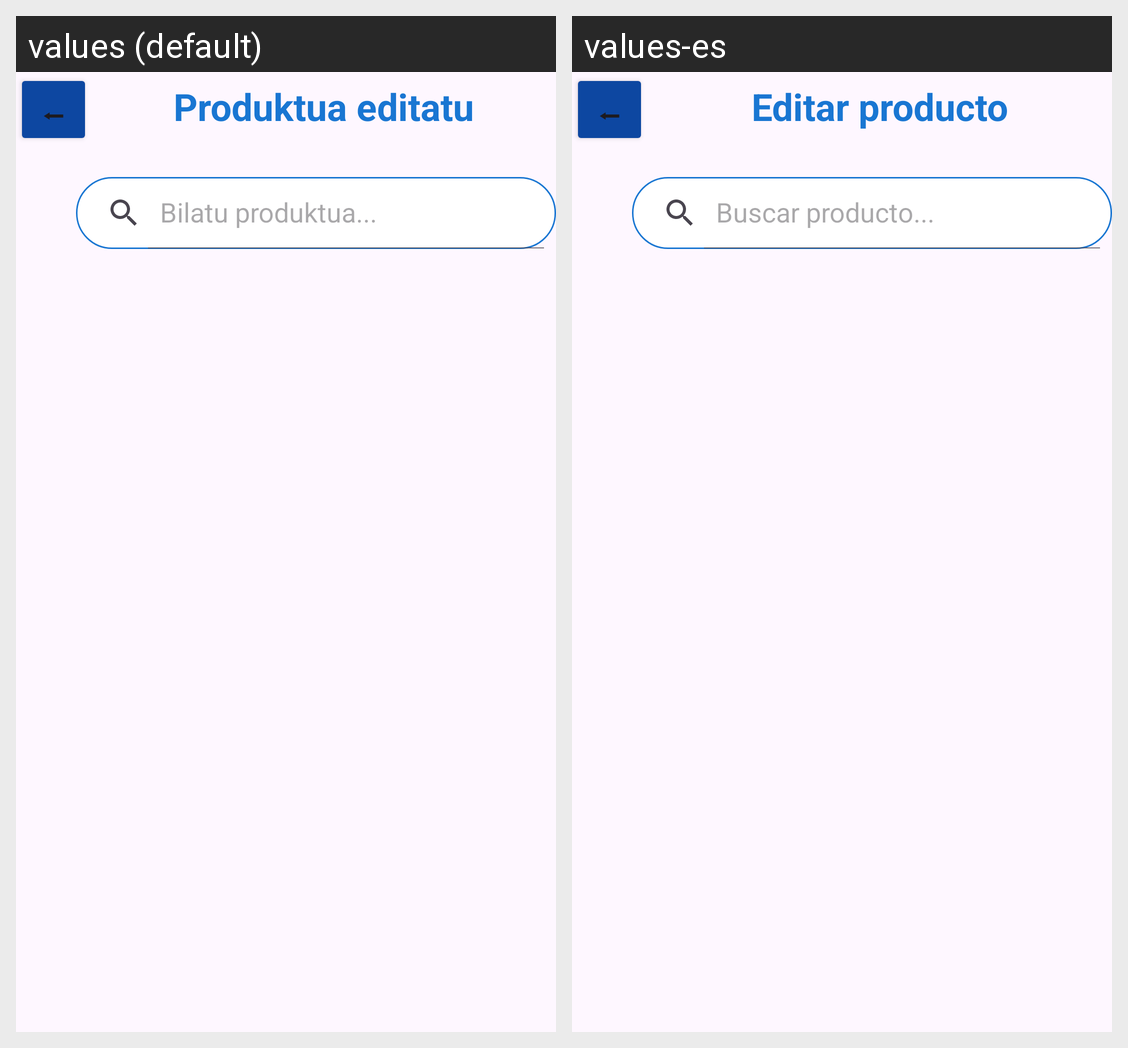

Strings drawn on this Android screen and how each of the app's shown locales translates them:
Android screen res/layout/activity_edit_product.xml rendered under 2 locales, left to right: values (default), values-es. Device: Nexus 5 (rendered at 1080×1920; each locale shown at half size, 540×960, under a caption strip naming it); theme Theme.BiltegiApp2.
Strings drawn on this screen, with the default value and each locale's value (text and hints the layout hard-codes, and strings that could not be matched under every locale, appear in the picture but are not listed):

back
  values: ⬅
  values-es: ⬅  [not translated; the default value is used]

txteditProduct
  values: Produktua editatu
  values-es: Editar producto

searchProduct
  values: Bilatu produktua...
  values-es: Buscar producto...
